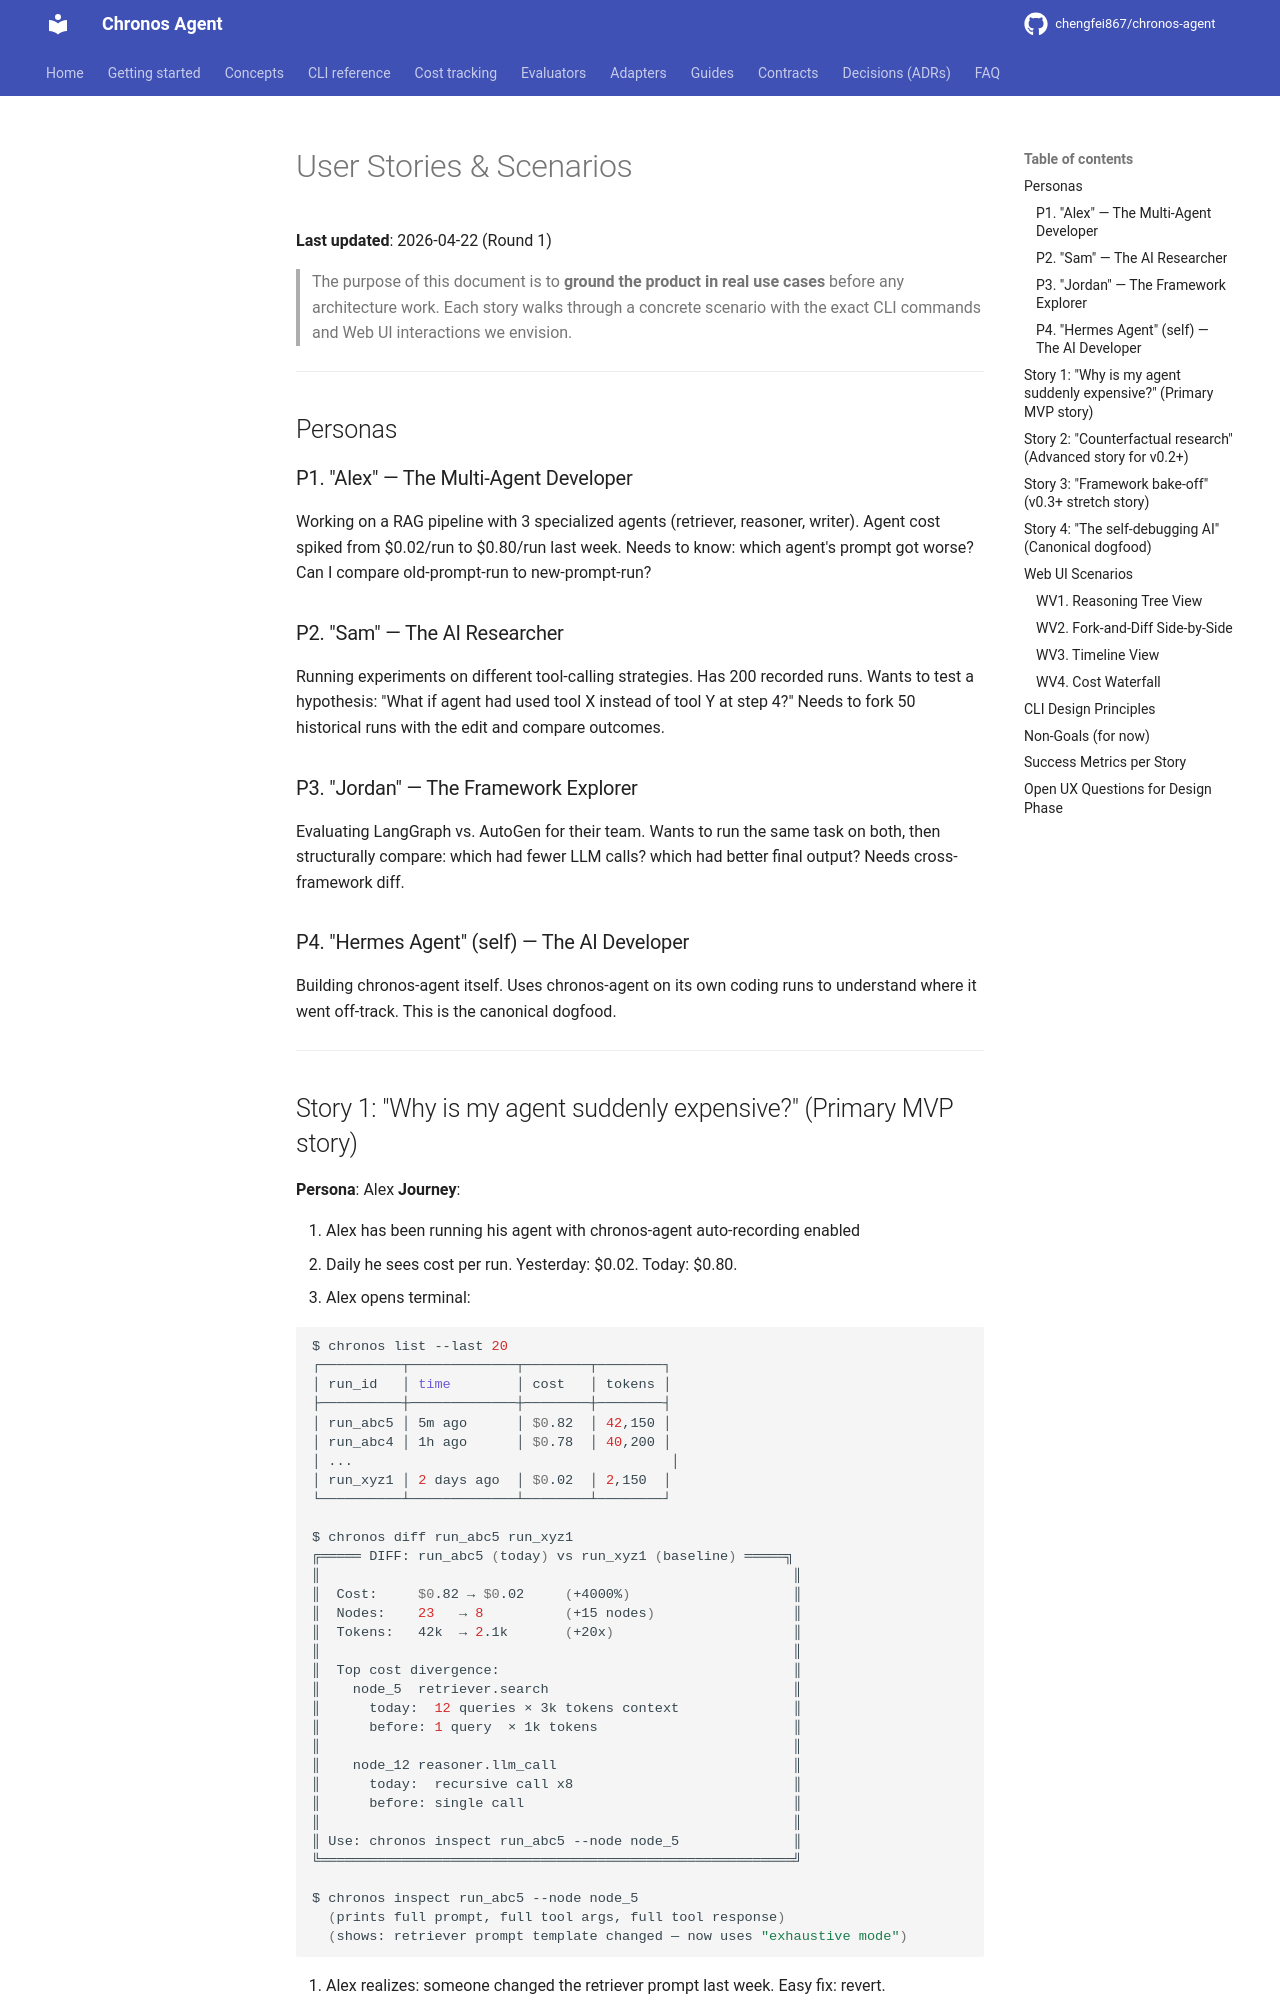

repository: chengfei867/chronos-agent · page: design/user-stories/index.html · generator: mkdocs

# User Stories & Scenarios

**Last updated**: 2026-04-22 (Round 1)

> The purpose of this document is to **ground the product in real use cases** before any architecture work. Each story walks through a concrete scenario with the exact CLI commands and Web UI interactions we envision.

---

## Personas

### P1. "Alex" — The Multi-Agent Developer
Working on a RAG pipeline with 3 specialized agents (retriever, reasoner, writer). Agent cost spiked from $0.02/run to $0.80/run last week. Needs to know: which agent's prompt got worse? Can I compare old-prompt-run to new-prompt-run?

### P2. "Sam" — The AI Researcher
Running experiments on different tool-calling strategies. Has 200 recorded runs. Wants to test a hypothesis: "What if agent had used tool X instead of tool Y at step 4?" Needs to fork 50 historical runs with the edit and compare outcomes.

### P3. "Jordan" — The Framework Explorer
Evaluating LangGraph vs. AutoGen for their team. Wants to run the same task on both, then structurally compare: which had fewer LLM calls? which had better final output? Needs cross-framework diff.

### P4. "Hermes Agent" (self) — The AI Developer
Building chronos-agent itself. Uses chronos-agent on its own coding runs to understand where it went off-track. This is the canonical dogfood.

---
